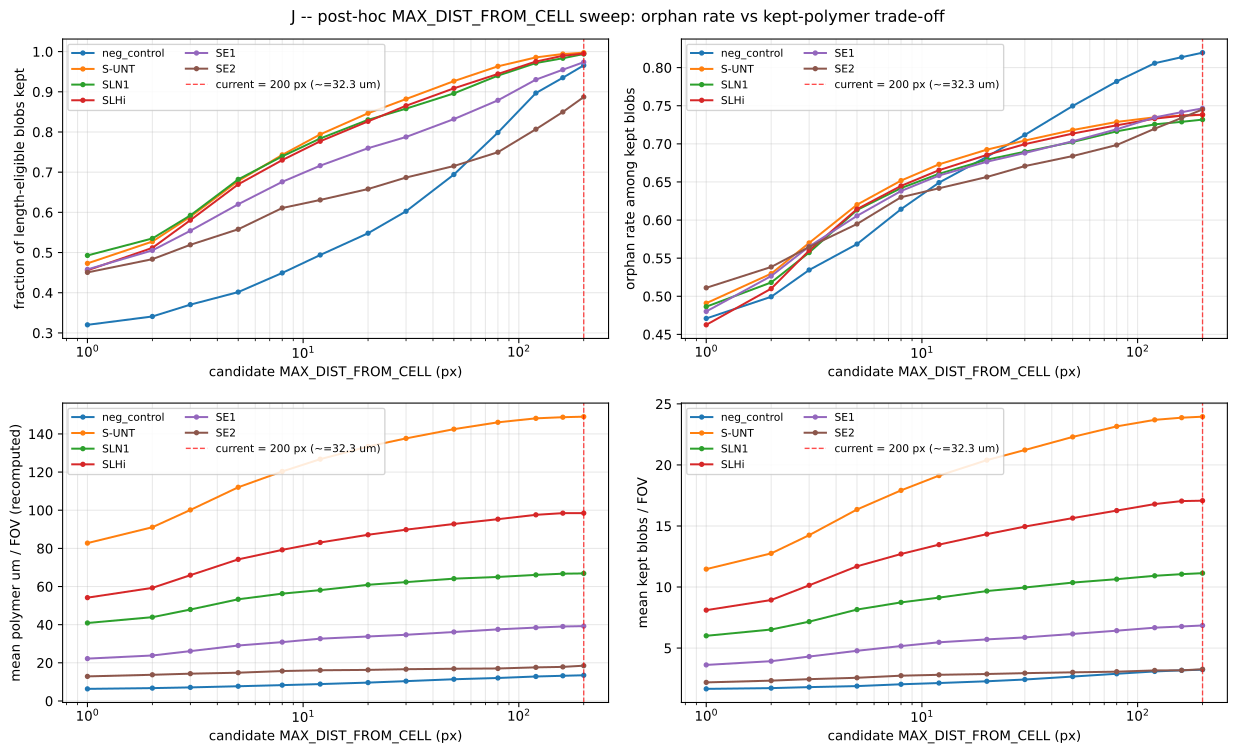

Values plotted in this chart, from the file beside it:
threshold_px, threshold_um, group, kept_frac, orphan_rate, mean_total_um_per_fov, mean_n_kept_per_fov
1.0, 0.1613, neg_control, 0.3202, 0.4709, 6.346, 1.657
1.0, 0.1613, S-UNT, 0.4731, 0.4909, 82.77, 11.47
1.0, 0.1613, SLN1, 0.4928, 0.4863, 40.89, 6.004
1.0, 0.1613, SLHi, 0.4558, 0.4625, 54.17, 8.105
1.0, 0.1613, SE1, 0.4582, 0.4801, 22.21, 3.619
1.0, 0.1613, SE2, 0.4506, 0.5111, 12.89, 2.188
2.0, 0.3226, neg_control, 0.341, 0.4994, 6.743, 1.718
2.0, 0.3226, S-UNT, 0.5274, 0.5297, 91.09, 12.75
2.0, 0.3226, SLN1, 0.5351, 0.5181, 43.93, 6.519
2.0, 0.3226, SLHi, 0.5117, 0.51, 59.3, 8.936
2.0, 0.3226, SE1, 0.5054, 0.5265, 23.85, 3.925
2.0, 0.3226, SE2, 0.4835, 0.5385, 13.73, 2.331
3.0, 0.4839, neg_control, 0.3705, 0.5345, 7.118, 1.8
3.0, 0.4839, S-UNT, 0.5891, 0.57, 100.1, 14.25
3.0, 0.4839, SLN1, 0.5924, 0.5574, 47.95, 7.163
3.0, 0.4839, SLHi, 0.5806, 0.5601, 65.95, 10.14
3.0, 0.4839, SE1, 0.5542, 0.5653, 26.14, 4.304
3.0, 0.4839, SE2, 0.5193, 0.5647, 14.31, 2.453
5.0, 0.8065, neg_control, 0.4016, 0.5685, 7.722, 1.884
5.0, 0.8065, S-UNT, 0.6781, 0.6202, 112, 16.35
5.0, 0.8065, SLN1, 0.682, 0.6132, 53.32, 8.154
5.0, 0.8065, SLHi, 0.6697, 0.6144, 74.24, 11.7
5.0, 0.8065, SE1, 0.6202, 0.6055, 29.08, 4.777
5.0, 0.8065, SE2, 0.5579, 0.5949, 14.82, 2.566
8.0, 1.29, neg_control, 0.4493, 0.6143, 8.308, 2.033
8.0, 1.29, S-UNT, 0.743, 0.6518, 120.3, 17.92
8.0, 1.29, SLN1, 0.7393, 0.6419, 56.27, 8.741
8.0, 1.29, SLHi, 0.7301, 0.6448, 79.22, 12.7
8.0, 1.29, SE1, 0.676, 0.6381, 30.86, 5.164
8.0, 1.29, SE2, 0.6109, 0.63, 15.69, 2.737
12.0, 1.935, neg_control, 0.4939, 0.6491, 8.858, 2.135
12.0, 1.935, S-UNT, 0.794, 0.6731, 126.8, 19.13
12.0, 1.935, SLN1, 0.7838, 0.6607, 58.1, 9.131
12.0, 1.935, SLHi, 0.7769, 0.6654, 83.09, 13.47
12.0, 1.935, SE1, 0.7162, 0.6584, 32.66, 5.471
12.0, 1.935, SE2, 0.6309, 0.6417, 16.1, 2.809
20.0, 3.226, neg_control, 0.5481, 0.683, 9.633, 2.279
20.0, 3.226, S-UNT, 0.8466, 0.6924, 133.4, 20.39
20.0, 3.226, SLN1, 0.8302, 0.6792, 60.91, 9.672
20.0, 3.226, SLHi, 0.8264, 0.6855, 87.14, 14.33
20.0, 3.226, SE1, 0.7597, 0.6766, 33.82, 5.71
20.0, 3.226, SE2, 0.6581, 0.6565, 16.29, 2.875
30.0, 4.839, neg_control, 0.6027, 0.7117, 10.4, 2.423
30.0, 4.839, S-UNT, 0.882, 0.7043, 137.7, 21.22
30.0, 4.839, SLN1, 0.8581, 0.6897, 62.31, 9.96
30.0, 4.839, SLHi, 0.8652, 0.6996, 89.81, 14.95
30.0, 4.839, SE1, 0.7876, 0.688, 34.7, 5.872
30.0, 4.839, SE2, 0.6867, 0.6708, 16.66, 2.945
50.0, 8.065, neg_control, 0.6941, 0.7497, 11.39, 2.666
50.0, 8.065, S-UNT, 0.9265, 0.7181, 142.5, 22.29
50.0, 8.065, SLN1, 0.896, 0.7024, 64.13, 10.36
50.0, 8.065, SLHi, 0.9086, 0.7135, 92.8, 15.64
50.0, 8.065, SE1, 0.8321, 0.7034, 36.16, 6.155
50.0, 8.065, SE2, 0.7153, 0.684, 16.9, 3.012
80.0, 12.9, neg_control, 0.7985, 0.7819, 12.05, 2.893
80.0, 12.9, S-UNT, 0.9634, 0.7288, 146.1, 23.16
80.0, 12.9, SLN1, 0.9402, 0.7164, 65.02, 10.64
80.0, 12.9, SLHi, 0.9444, 0.7243, 95.31, 16.26
80.0, 12.9, SE1, 0.8788, 0.7192, 37.55, 6.424
80.0, 12.9, SE2, 0.7496, 0.6985, 17.04, 3.064
... 18 more rows
